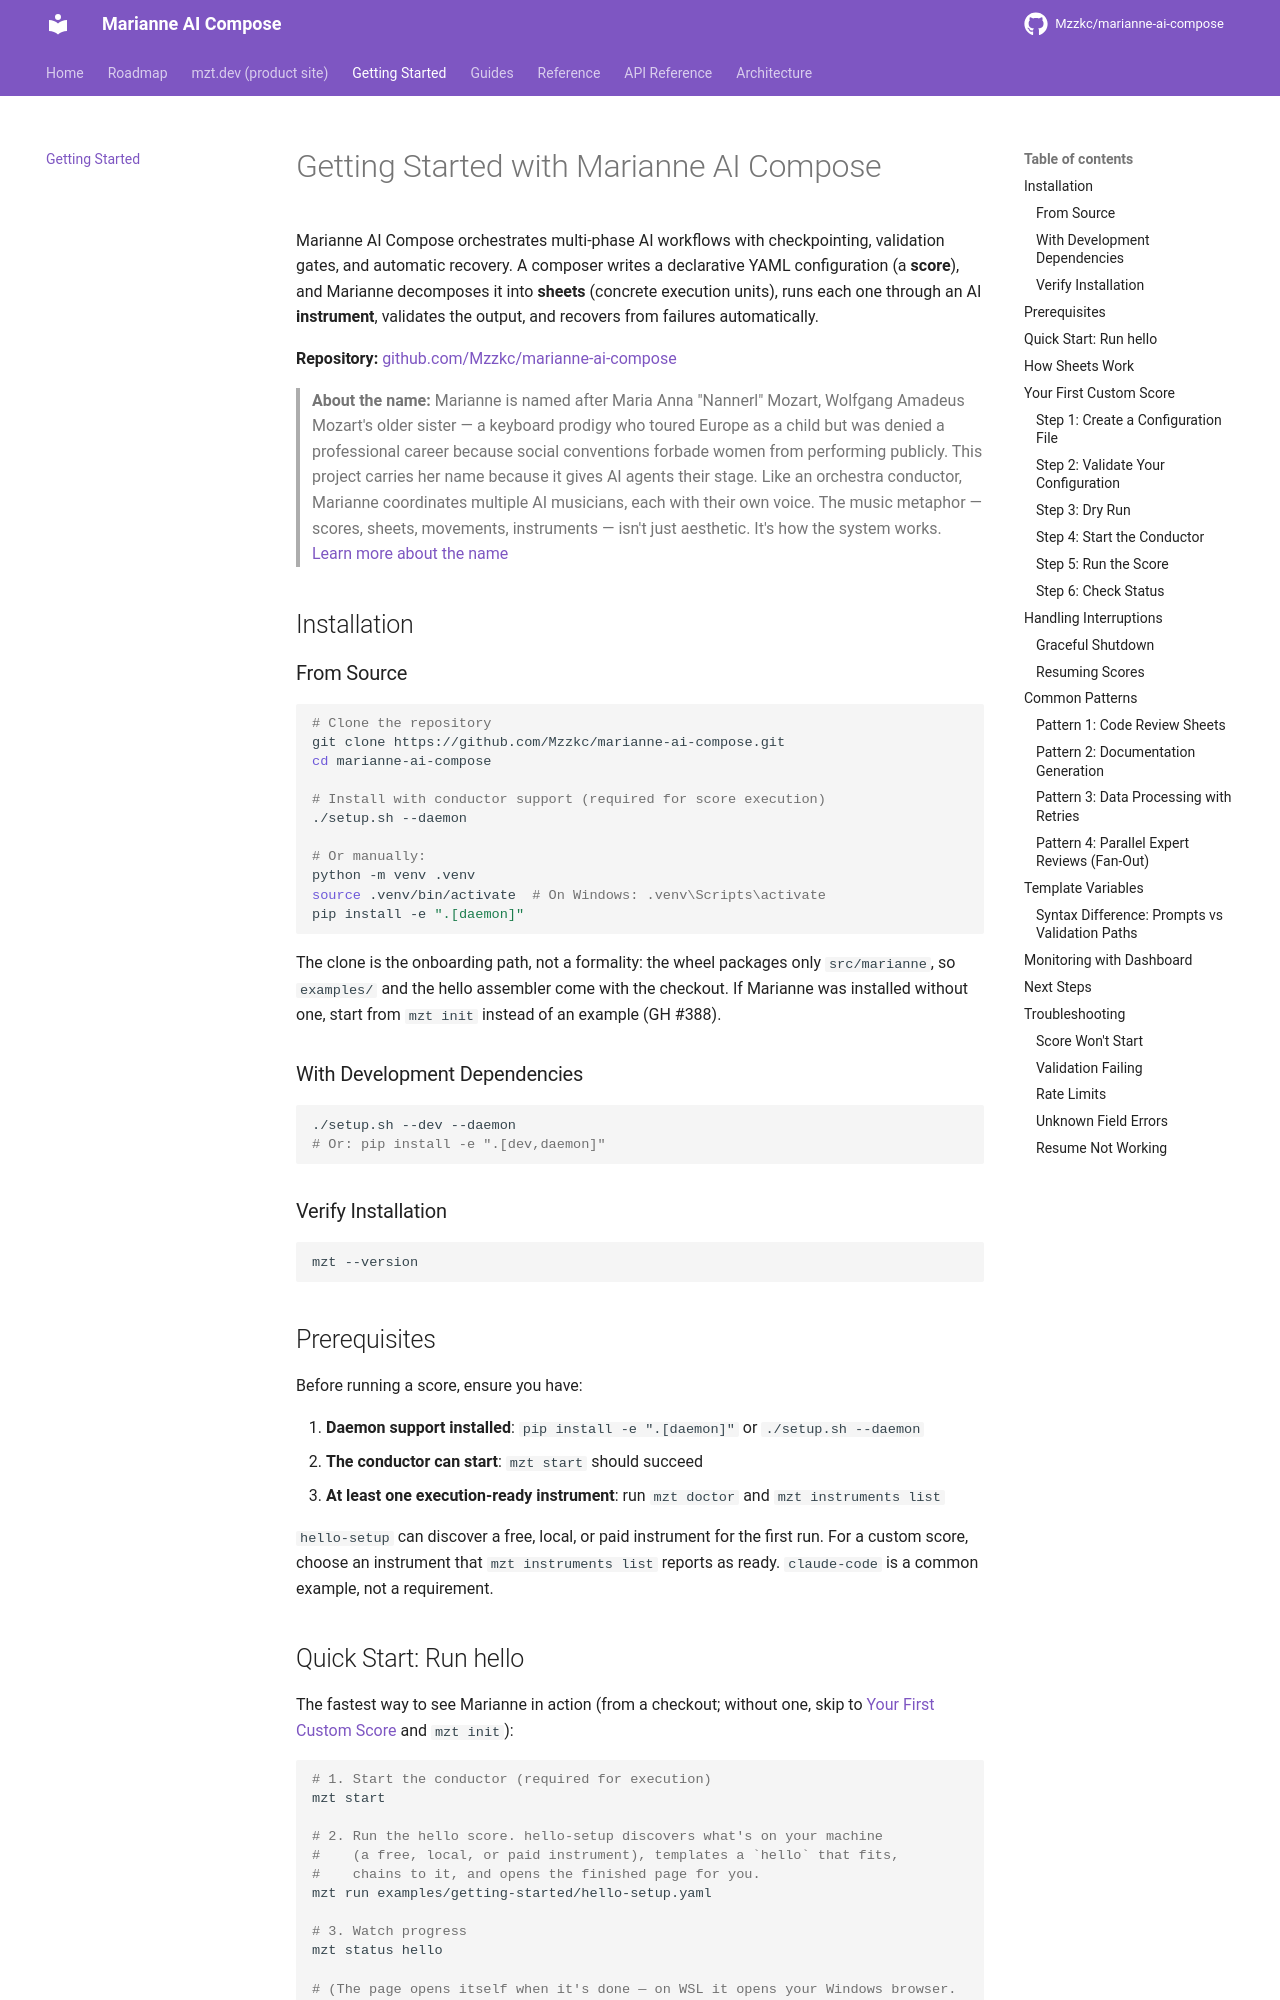

repository: Mzzkc/marianne-ai-compose · page: getting-started/index.html · generator: mkdocs

# Getting Started with Marianne AI Compose

Marianne AI Compose orchestrates multi-phase AI workflows with checkpointing, validation gates, and automatic recovery. A composer writes a declarative YAML configuration (a **score**), and Marianne decomposes it into **sheets** (concrete execution units), runs each one through an AI **instrument**, validates the output, and recovers from failures automatically.

**Repository:** [github.com/Mzzkc/marianne-ai-compose](https://github.com/Mzzkc/marianne-ai-compose)

> **About the name:** Marianne is named after Maria Anna "Nannerl" Mozart, Wolfgang Amadeus Mozart's older sister — a keyboard prodigy who toured Europe as a child but was denied a professional career because social conventions forbade women from performing publicly. This project carries her name because it gives AI agents their stage. Like an orchestra conductor, Marianne coordinates multiple AI musicians, each with their own voice. The music metaphor — scores, sheets, movements, instruments — isn't just aesthetic. It's how the system works. [Learn more about the name](index.md#about-the-name)

## Installation

### From Source

```bash
# Clone the repository
git clone https://github.com/Mzzkc/marianne-ai-compose.git
cd marianne-ai-compose

# Install with conductor support (required for score execution)
./setup.sh --daemon

# Or manually:
python -m venv .venv
source .venv/bin/activate  # On Windows: .venv\Scripts\activate
pip install -e ".[daemon]"
```

The clone is the onboarding path, not a formality: the wheel packages only
`src/marianne`, so `examples/` and the hello assembler come with the checkout.
If Marianne was installed without one, start from `mzt init` instead of an
example (GH #388).

### With Development Dependencies

```bash
./setup.sh --dev --daemon
# Or: pip install -e ".[dev,daemon]"
```

### Verify Installation

```bash
mzt --version
```

## Prerequisites

Before running a score, ensure you have:

1. **Daemon support installed**: `pip install -e ".[daemon]"` or `./setup.sh --daemon`
2. **The conductor can start**: `mzt start` should succeed
3. **At least one execution-ready instrument**: run `mzt doctor` and `mzt instruments list`

`hello-setup` can discover a free, local, or paid instrument for the first run.
For a custom score, choose an instrument that `mzt instruments list` reports as
ready. `claude-code` is a common example, not a requirement.
